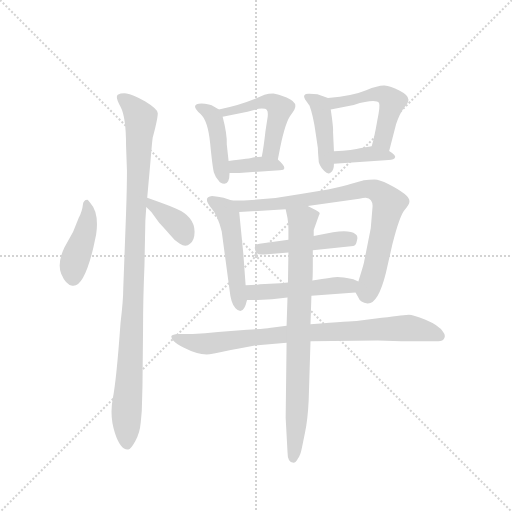
t = 0.00 s
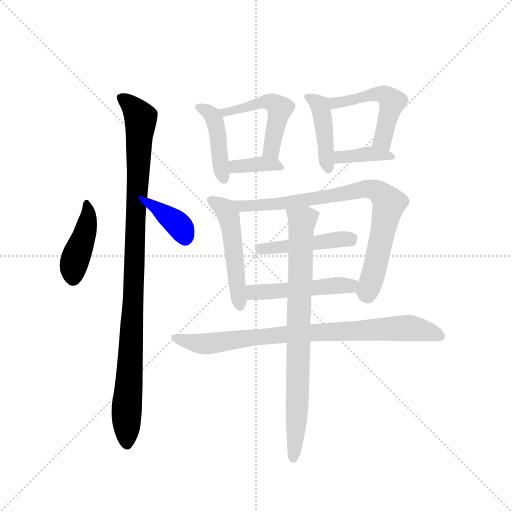
t = 2.10 s
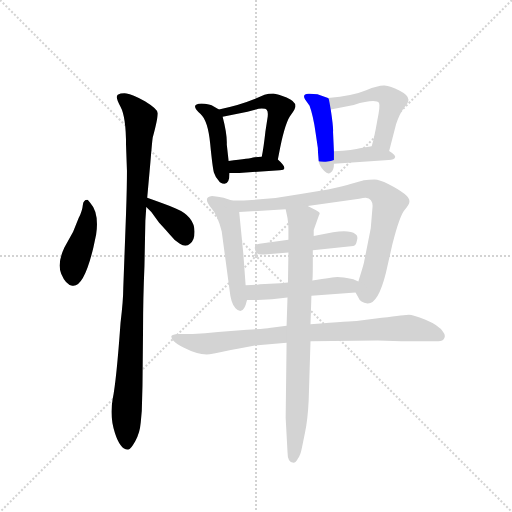
t = 4.20 s
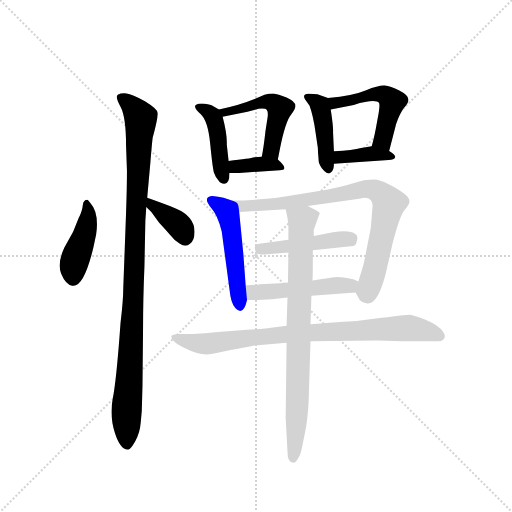
t = 6.30 s
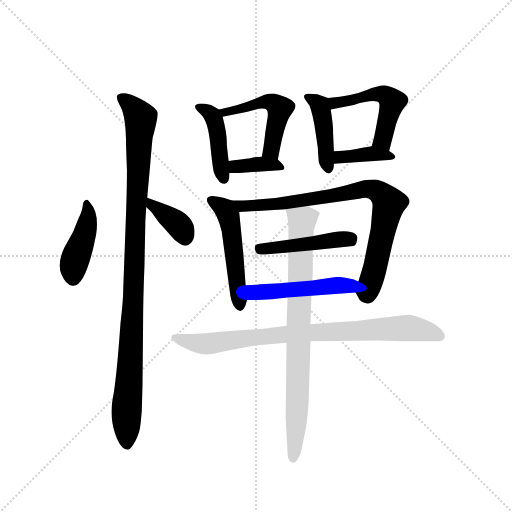
t = 8.40 s
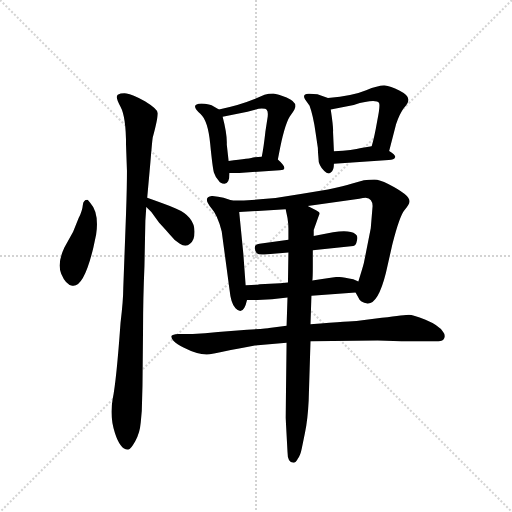
t = 10.51 s

The animated SVG that drew these frames (rendered in a browser with its animation timeline set to each time). Animation: 15 CSS @keyframes rules; one cycle of 10.51 s.

<svg version="1.1" viewBox="0 0 1024 1024" xmlns="http://www.w3.org/2000/svg">
  <g stroke="lightgray" stroke-dasharray="1,1" stroke-width="1" transform="scale(4, 4)">
    <line x1="0" y1="0" x2="256" y2="256"></line>
    <line x1="256" y1="0" x2="0" y2="256"></line>
    <line x1="128" y1="0" x2="128" y2="256"></line>
    <line x1="0" y1="128" x2="256" y2="128"></line>
  </g>
  <g transform="scale(0.92, -0.92) translate(60, -850)">
    <style type="text/css">
      
        @keyframes keyframes0 {
          from {
            stroke: blue;
            stroke-dashoffset: 423;
            stroke-width: 128;
          }
          58% {
            animation-timing-function: step-end;
            stroke: blue;
            stroke-dashoffset: 0;
            stroke-width: 128;
          }
          to {
            stroke: black;
            stroke-width: 1024;
          }
        }
        #make-me-a-hanzi-animation-0 {
          animation: keyframes0 0.59423828125s both;
          animation-delay: 0s;
          animation-timing-function: linear;
        }
      
        @keyframes keyframes1 {
          from {
            stroke: blue;
            stroke-dashoffset: 1030;
            stroke-width: 128;
          }
          77% {
            animation-timing-function: step-end;
            stroke: blue;
            stroke-dashoffset: 0;
            stroke-width: 128;
          }
          to {
            stroke: black;
            stroke-width: 1024;
          }
        }
        #make-me-a-hanzi-animation-1 {
          animation: keyframes1 1.0882161458333333s both;
          animation-delay: 0.59423828125s;
          animation-timing-function: linear;
        }
      
        @keyframes keyframes2 {
          from {
            stroke: blue;
            stroke-dashoffset: 370;
            stroke-width: 128;
          }
          55% {
            animation-timing-function: step-end;
            stroke: blue;
            stroke-dashoffset: 0;
            stroke-width: 128;
          }
          to {
            stroke: black;
            stroke-width: 1024;
          }
        }
        #make-me-a-hanzi-animation-2 {
          animation: keyframes2 0.5511067708333334s both;
          animation-delay: 1.6824544270833333s;
          animation-timing-function: linear;
        }
      
        @keyframes keyframes3 {
          from {
            stroke: blue;
            stroke-dashoffset: 422;
            stroke-width: 128;
          }
          58% {
            animation-timing-function: step-end;
            stroke: blue;
            stroke-dashoffset: 0;
            stroke-width: 128;
          }
          to {
            stroke: black;
            stroke-width: 1024;
          }
        }
        #make-me-a-hanzi-animation-3 {
          animation: keyframes3 0.5934244791666666s both;
          animation-delay: 2.2335611979166665s;
          animation-timing-function: linear;
        }
      
        @keyframes keyframes4 {
          from {
            stroke: blue;
            stroke-dashoffset: 498;
            stroke-width: 128;
          }
          62% {
            animation-timing-function: step-end;
            stroke: blue;
            stroke-dashoffset: 0;
            stroke-width: 128;
          }
          to {
            stroke: black;
            stroke-width: 1024;
          }
        }
        #make-me-a-hanzi-animation-4 {
          animation: keyframes4 0.6552734375s both;
          animation-delay: 2.826985677083333s;
          animation-timing-function: linear;
        }
      
        @keyframes keyframes5 {
          from {
            stroke: blue;
            stroke-dashoffset: 362;
            stroke-width: 128;
          }
          54% {
            animation-timing-function: step-end;
            stroke: blue;
            stroke-dashoffset: 0;
            stroke-width: 128;
          }
          to {
            stroke: black;
            stroke-width: 1024;
          }
        }
        #make-me-a-hanzi-animation-5 {
          animation: keyframes5 0.5445963541666666s both;
          animation-delay: 3.482259114583333s;
          animation-timing-function: linear;
        }
      
        @keyframes keyframes6 {
          from {
            stroke: blue;
            stroke-dashoffset: 420;
            stroke-width: 128;
          }
          58% {
            animation-timing-function: step-end;
            stroke: blue;
            stroke-dashoffset: 0;
            stroke-width: 128;
          }
          to {
            stroke: black;
            stroke-width: 1024;
          }
        }
        #make-me-a-hanzi-animation-6 {
          animation: keyframes6 0.591796875s both;
          animation-delay: 4.02685546875s;
          animation-timing-function: linear;
        }
      
        @keyframes keyframes7 {
          from {
            stroke: blue;
            stroke-dashoffset: 500;
            stroke-width: 128;
          }
          62% {
            animation-timing-function: step-end;
            stroke: blue;
            stroke-dashoffset: 0;
            stroke-width: 128;
          }
          to {
            stroke: black;
            stroke-width: 1024;
          }
        }
        #make-me-a-hanzi-animation-7 {
          animation: keyframes7 0.6569010416666666s both;
          animation-delay: 4.61865234375s;
          animation-timing-function: linear;
        }
      
        @keyframes keyframes8 {
          from {
            stroke: blue;
            stroke-dashoffset: 379;
            stroke-width: 128;
          }
          55% {
            animation-timing-function: step-end;
            stroke: blue;
            stroke-dashoffset: 0;
            stroke-width: 128;
          }
          to {
            stroke: black;
            stroke-width: 1024;
          }
        }
        #make-me-a-hanzi-animation-8 {
          animation: keyframes8 0.5584309895833334s both;
          animation-delay: 5.275553385416667s;
          animation-timing-function: linear;
        }
      
        @keyframes keyframes9 {
          from {
            stroke: blue;
            stroke-dashoffset: 494;
            stroke-width: 128;
          }
          62% {
            animation-timing-function: step-end;
            stroke: blue;
            stroke-dashoffset: 0;
            stroke-width: 128;
          }
          to {
            stroke: black;
            stroke-width: 1024;
          }
        }
        #make-me-a-hanzi-animation-9 {
          animation: keyframes9 0.6520182291666666s both;
          animation-delay: 5.833984375s;
          animation-timing-function: linear;
        }
      
        @keyframes keyframes10 {
          from {
            stroke: blue;
            stroke-dashoffset: 814;
            stroke-width: 128;
          }
          73% {
            animation-timing-function: step-end;
            stroke: blue;
            stroke-dashoffset: 0;
            stroke-width: 128;
          }
          to {
            stroke: black;
            stroke-width: 1024;
          }
        }
        #make-me-a-hanzi-animation-10 {
          animation: keyframes10 0.9124348958333334s both;
          animation-delay: 6.486002604166667s;
          animation-timing-function: linear;
        }
      
        @keyframes keyframes11 {
          from {
            stroke: blue;
            stroke-dashoffset: 455;
            stroke-width: 128;
          }
          60% {
            animation-timing-function: step-end;
            stroke: blue;
            stroke-dashoffset: 0;
            stroke-width: 128;
          }
          to {
            stroke: black;
            stroke-width: 1024;
          }
        }
        #make-me-a-hanzi-animation-11 {
          animation: keyframes11 0.6202799479166666s both;
          animation-delay: 7.3984375s;
          animation-timing-function: linear;
        }
      
        @keyframes keyframes12 {
          from {
            stroke: blue;
            stroke-dashoffset: 489;
            stroke-width: 128;
          }
          61% {
            animation-timing-function: step-end;
            stroke: blue;
            stroke-dashoffset: 0;
            stroke-width: 128;
          }
          to {
            stroke: black;
            stroke-width: 1024;
          }
        }
        #make-me-a-hanzi-animation-12 {
          animation: keyframes12 0.64794921875s both;
          animation-delay: 8.018717447916666s;
          animation-timing-function: linear;
        }
      
        @keyframes keyframes13 {
          from {
            stroke: blue;
            stroke-dashoffset: 836;
            stroke-width: 128;
          }
          73% {
            animation-timing-function: step-end;
            stroke: blue;
            stroke-dashoffset: 0;
            stroke-width: 128;
          }
          to {
            stroke: black;
            stroke-width: 1024;
          }
        }
        #make-me-a-hanzi-animation-13 {
          animation: keyframes13 0.9303385416666666s both;
          animation-delay: 8.666666666666666s;
          animation-timing-function: linear;
        }
      
        @keyframes keyframes14 {
          from {
            stroke: blue;
            stroke-dashoffset: 808;
            stroke-width: 128;
          }
          72% {
            animation-timing-function: step-end;
            stroke: blue;
            stroke-dashoffset: 0;
            stroke-width: 128;
          }
          to {
            stroke: black;
            stroke-width: 1024;
          }
        }
        #make-me-a-hanzi-animation-14 {
          animation: keyframes14 0.9075520833333334s both;
          animation-delay: 9.597005208333332s;
          animation-timing-function: linear;
        }
      
    </style>
    
      <path d="M 130 416 Q 121 416 120 404 Q 119 392 111 376 L 99 346 L 80 312 Q 64 278 73 255 Q 83 231 97 229 Q 122 224 143 312 L 149 340 Q 156 387 136 409 Q 131 416 130 416 Z" fill="lightgray"></path>
    
      <path d="M 254 271 L 256 370 L 258 400 L 260 420 L 267 498 Q 271 546 272 551 Q 283 592 283 604 Q 283 613 255 630 Q 227 646 215 647 Q 203 648 196 644 Q 190 639 202 618 Q 214 596 214 534 L 216 479 Q 216 444 214 386 L 208 224 Q 208 198 202 148 Q 193 22 185 -17 Q 178 -56 190 -92 Q 202 -129 219 -127 Q 224 -127 234 -109 Q 244 -92 246 -68 Q 249 -44 249 -16 Q 250 12 250 37 L 251 137 Q 251 200 254 271 Z" fill="lightgray"></path>
    
      <path d="M 258 400 L 269 389 L 286 366 Q 302 349 310 339 Q 318 328 331 320 Q 344 312 353 320 Q 363 327 363 346 Q 363 380 322 397 Q 305 404 260 420 C 232 430 237 421 258 400 Z" fill="lightgray"></path>
    
      <path d="M 437 500 L 433 536 Q 434 558 424 596 C 421 609 421 609 416 612 L 400 621 Q 394 624 378 625 Q 351 624 376 602 Q 392 588 397 537 Q 402 486 405 475 Q 408 464 418 454 Q 439 442 439 474 L 437 500 Z" fill="lightgray"></path>
    
      <path d="M 424 596 L 478 607 Q 501 614 509 614 Q 518 614 520 611 Q 523 608 522 597 L 517 564 Q 513 528 509 509 C 503 480 538 474 544 503 L 549 529 Q 561 587 573 601 Q 583 614 582 620 Q 582 630 563 638 Q 544 646 534 647 Q 524 647 515 644 L 492 634 Q 458 620 416 612 C 387 606 395 590 424 596 Z" fill="lightgray"></path>
    
      <path d="M 509 509 L 493 508 Q 484 505 437 500 C 407 497 409 474 439 474 L 460 474 L 548 480 Q 570 480 544 503 C 536 511 536 511 509 509 Z" fill="lightgray"></path>
    
      <path d="M 666 521 L 664 563 Q 665 572 659 612 C 655 636 655 636 653 637 L 630 645 Q 623 646 613 646 Q 596 647 603 634 L 613 620 Q 621 598 626 562 L 631 528 Q 631 521 632 511 L 633 498 Q 634 494 636 490 Q 638 485 645 478 Q 653 470 659 475 Q 666 479 666 494 L 666 521 Z" fill="lightgray"></path>
    
      <path d="M 659 612 L 709 622 Q 757 636 764 626 Q 767 621 760 587 Q 754 552 748 532 C 740 503 778 493 786 522 L 801 580 Q 809 603 818 615 Q 828 626 828 633 Q 828 643 808 653 Q 789 663 776 664 Q 764 665 736 654 Q 708 642 653 637 C 623 634 630 606 659 612 Z" fill="lightgray"></path>
    
      <path d="M 748 532 L 725 528 Q 708 523 666 521 C 636 519 636 492 666 494 L 785 502 Q 797 502 799 508 Q 801 513 786 522 C 765 535 765 535 748 532 Z" fill="lightgray"></path>
    
      <path d="M 474 230 L 469 298 L 460 389 C 458 409 458 409 444 414 L 426 420 Q 414 423 401 424 Q 379 422 400 397 Q 413 383 422 347 L 439 220 Q 442 189 452 180 Q 469 162 477 198 L 474 230 Z" fill="lightgray"></path>
    
      <path d="M 609 402 L 721 418 Q 730 420 735 420 Q 750 418 750 402 L 746 354 L 731 278 Q 728 266 719 238 C 712 216 712 216 713 214 L 719 203 Q 723 192 739 190 Q 762 189 779 257 L 793 319 Q 809 382 820 394 Q 831 406 830 413 Q 831 426 784 450 Q 765 460 754 460 Q 743 460 731 458 L 702 450 Q 691 446 653 438 L 597 429 Q 518 414 444 414 C 414 414 430 387 460 389 L 561 395 L 609 402 Z" fill="lightgray"></path>
    
      <path d="M 620 306 L 708 315 Q 714 316 716 327 Q 719 337 713 341 Q 700 351 664 345 L 622 337 L 567 329 L 504 320 Q 493 319 494 310 Q 495 294 515 297 L 567 301 L 620 306 Z" fill="lightgray"></path>
    
      <path d="M 719 238 L 708 243 Q 684 248 674 248 Q 665 248 619 240 L 566 236 L 549 234 L 505 232 Q 495 230 474 230 C 444 230 447 198 477 198 L 500 198 Q 530 198 565 203 L 617 207 L 713 214 C 743 216 746 226 719 238 Z" fill="lightgray"></path>
    
      <path d="M 615 108 L 761 110 L 813 108 L 893 108 Q 903 108 906 115 Q 909 122 903 129 Q 894 143 865 155 Q 837 166 829 166 Q 822 166 770 159 L 715 152 Q 708 152 615 145 L 563 142 L 525 137 Q 523 136 477 133 L 414 128 Q 385 125 359 124 L 327 124 Q 315 123 313 120 Q 311 117 317 109 Q 324 101 340 94 Q 377 75 402 81 Q 410 83 494 99 L 563 105 L 615 108 Z" fill="lightgray"></path>
    
      <path d="M 619 240 Q 620 246 620 269 L 620 306 L 622 337 L 622 350 L 633 381 Q 635 385 635 387 Q 635 388 627 393 L 609 402 C 582 415 555 424 561 395 L 565 376 Q 567 363 567 354 L 567 329 L 567 301 L 566 236 L 565 203 L 563 142 L 563 105 L 561 -58 L 565 -132 Q 565 -156 578 -156 Q 583 -156 588 -146 Q 593 -140 596 -125 L 603 -91 Q 609 -62 611 -21 L 615 108 L 615 145 L 617 207 L 619 240 Z" fill="lightgray"></path>
    
    
      <clipPath id="make-me-a-hanzi-clip-0">
        <path d="M 130 416 Q 121 416 120 404 Q 119 392 111 376 L 99 346 L 80 312 Q 64 278 73 255 Q 83 231 97 229 Q 122 224 143 312 L 149 340 Q 156 387 136 409 Q 131 416 130 416 Z"></path>
      </clipPath>
      <path clip-path="url(#make-me-a-hanzi-clip-0)" d="M 128 408 L 132 388 L 127 351 L 102 282 L 99 246" fill="none" id="make-me-a-hanzi-animation-0" stroke-dasharray="295 590" stroke-linecap="round"></path>
    
      <clipPath id="make-me-a-hanzi-clip-1">
        <path d="M 254 271 L 256 370 L 258 400 L 260 420 L 267 498 Q 271 546 272 551 Q 283 592 283 604 Q 283 613 255 630 Q 227 646 215 647 Q 203 648 196 644 Q 190 639 202 618 Q 214 596 214 534 L 216 479 Q 216 444 214 386 L 208 224 Q 208 198 202 148 Q 193 22 185 -17 Q 178 -56 190 -92 Q 202 -129 219 -127 Q 224 -127 234 -109 Q 244 -92 246 -68 Q 249 -44 249 -16 Q 250 12 250 37 L 251 137 Q 251 200 254 271 Z"></path>
      </clipPath>
      <path clip-path="url(#make-me-a-hanzi-clip-1)" d="M 202 638 L 224 622 L 246 594 L 215 -41 L 216 -116" fill="none" id="make-me-a-hanzi-animation-1" stroke-dasharray="902 1804" stroke-linecap="round"></path>
    
      <clipPath id="make-me-a-hanzi-clip-2">
        <path d="M 258 400 L 269 389 L 286 366 Q 302 349 310 339 Q 318 328 331 320 Q 344 312 353 320 Q 363 327 363 346 Q 363 380 322 397 Q 305 404 260 420 C 232 430 237 421 258 400 Z"></path>
      </clipPath>
      <path clip-path="url(#make-me-a-hanzi-clip-2)" d="M 267 414 L 271 402 L 331 358 L 342 333" fill="none" id="make-me-a-hanzi-animation-2" stroke-dasharray="242 484" stroke-linecap="round"></path>
    
      <clipPath id="make-me-a-hanzi-clip-3">
        <path d="M 437 500 L 433 536 Q 434 558 424 596 C 421 609 421 609 416 612 L 400 621 Q 394 624 378 625 Q 351 624 376 602 Q 392 588 397 537 Q 402 486 405 475 Q 408 464 418 454 Q 439 442 439 474 L 437 500 Z"></path>
      </clipPath>
      <path clip-path="url(#make-me-a-hanzi-clip-3)" d="M 375 614 L 391 608 L 405 592 L 427 466" fill="none" id="make-me-a-hanzi-animation-3" stroke-dasharray="294 588" stroke-linecap="round"></path>
    
      <clipPath id="make-me-a-hanzi-clip-4">
        <path d="M 424 596 L 478 607 Q 501 614 509 614 Q 518 614 520 611 Q 523 608 522 597 L 517 564 Q 513 528 509 509 C 503 480 538 474 544 503 L 549 529 Q 561 587 573 601 Q 583 614 582 620 Q 582 630 563 638 Q 544 646 534 647 Q 524 647 515 644 L 492 634 Q 458 620 416 612 C 387 606 395 590 424 596 Z"></path>
      </clipPath>
      <path clip-path="url(#make-me-a-hanzi-clip-4)" d="M 425 611 L 430 606 L 519 628 L 531 628 L 546 618 L 535 543 L 529 523 L 516 513" fill="none" id="make-me-a-hanzi-animation-4" stroke-dasharray="370 740" stroke-linecap="round"></path>
    
      <clipPath id="make-me-a-hanzi-clip-5">
        <path d="M 509 509 L 493 508 Q 484 505 437 500 C 407 497 409 474 439 474 L 460 474 L 548 480 Q 570 480 544 503 C 536 511 536 511 509 509 Z"></path>
      </clipPath>
      <path clip-path="url(#make-me-a-hanzi-clip-5)" d="M 444 481 L 453 488 L 548 492" fill="none" id="make-me-a-hanzi-animation-5" stroke-dasharray="234 468" stroke-linecap="round"></path>
    
      <clipPath id="make-me-a-hanzi-clip-6">
        <path d="M 666 521 L 664 563 Q 665 572 659 612 C 655 636 655 636 653 637 L 630 645 Q 623 646 613 646 Q 596 647 603 634 L 613 620 Q 621 598 626 562 L 631 528 Q 631 521 632 511 L 633 498 Q 634 494 636 490 Q 638 485 645 478 Q 653 470 659 475 Q 666 479 666 494 L 666 521 Z"></path>
      </clipPath>
      <path clip-path="url(#make-me-a-hanzi-clip-6)" d="M 613 636 L 630 627 L 638 613 L 654 485" fill="none" id="make-me-a-hanzi-animation-6" stroke-dasharray="292 584" stroke-linecap="round"></path>
    
      <clipPath id="make-me-a-hanzi-clip-7">
        <path d="M 659 612 L 709 622 Q 757 636 764 626 Q 767 621 760 587 Q 754 552 748 532 C 740 503 778 493 786 522 L 801 580 Q 809 603 818 615 Q 828 626 828 633 Q 828 643 808 653 Q 789 663 776 664 Q 764 665 736 654 Q 708 642 653 637 C 623 634 630 606 659 612 Z"></path>
      </clipPath>
      <path clip-path="url(#make-me-a-hanzi-clip-7)" d="M 662 633 L 676 627 L 763 646 L 777 643 L 793 629 L 773 549 L 756 536" fill="none" id="make-me-a-hanzi-animation-7" stroke-dasharray="372 744" stroke-linecap="round"></path>
    
      <clipPath id="make-me-a-hanzi-clip-8">
        <path d="M 748 532 L 725 528 Q 708 523 666 521 C 636 519 636 492 666 494 L 785 502 Q 797 502 799 508 Q 801 513 786 522 C 765 535 765 535 748 532 Z"></path>
      </clipPath>
      <path clip-path="url(#make-me-a-hanzi-clip-8)" d="M 673 501 L 680 509 L 750 516 L 791 508" fill="none" id="make-me-a-hanzi-animation-8" stroke-dasharray="251 502" stroke-linecap="round"></path>
    
      <clipPath id="make-me-a-hanzi-clip-9">
        <path d="M 474 230 L 469 298 L 460 389 C 458 409 458 409 444 414 L 426 420 Q 414 423 401 424 Q 379 422 400 397 Q 413 383 422 347 L 439 220 Q 442 189 452 180 Q 469 162 477 198 L 474 230 Z"></path>
      </clipPath>
      <path clip-path="url(#make-me-a-hanzi-clip-9)" d="M 402 410 L 424 399 L 436 383 L 463 191" fill="none" id="make-me-a-hanzi-animation-9" stroke-dasharray="366 732" stroke-linecap="round"></path>
    
      <clipPath id="make-me-a-hanzi-clip-10">
        <path d="M 609 402 L 721 418 Q 730 420 735 420 Q 750 418 750 402 L 746 354 L 731 278 Q 728 266 719 238 C 712 216 712 216 713 214 L 719 203 Q 723 192 739 190 Q 762 189 779 257 L 793 319 Q 809 382 820 394 Q 831 406 830 413 Q 831 426 784 450 Q 765 460 754 460 Q 743 460 731 458 L 702 450 Q 691 446 653 438 L 597 429 Q 518 414 444 414 C 414 414 430 387 460 389 L 561 395 L 609 402 Z"></path>
      </clipPath>
      <path clip-path="url(#make-me-a-hanzi-clip-10)" d="M 451 410 L 467 402 L 539 406 L 729 439 L 766 432 L 786 408 L 752 252 L 739 217 L 730 216" fill="none" id="make-me-a-hanzi-animation-10" stroke-dasharray="686 1372" stroke-linecap="round"></path>
    
      <clipPath id="make-me-a-hanzi-clip-11">
        <path d="M 620 306 L 708 315 Q 714 316 716 327 Q 719 337 713 341 Q 700 351 664 345 L 622 337 L 567 329 L 504 320 Q 493 319 494 310 Q 495 294 515 297 L 567 301 L 620 306 Z"></path>
      </clipPath>
      <path clip-path="url(#make-me-a-hanzi-clip-11)" d="M 505 309 L 703 332" fill="none" id="make-me-a-hanzi-animation-11" stroke-dasharray="327 654" stroke-linecap="round"></path>
    
      <clipPath id="make-me-a-hanzi-clip-12">
        <path d="M 719 238 L 708 243 Q 684 248 674 248 Q 665 248 619 240 L 566 236 L 549 234 L 505 232 Q 495 230 474 230 C 444 230 447 198 477 198 L 500 198 Q 530 198 565 203 L 617 207 L 713 214 C 743 216 746 226 719 238 Z"></path>
      </clipPath>
      <path clip-path="url(#make-me-a-hanzi-clip-12)" d="M 483 225 L 494 214 L 691 228 L 710 234" fill="none" id="make-me-a-hanzi-animation-12" stroke-dasharray="361 722" stroke-linecap="round"></path>
    
      <clipPath id="make-me-a-hanzi-clip-13">
        <path d="M 615 108 L 761 110 L 813 108 L 893 108 Q 903 108 906 115 Q 909 122 903 129 Q 894 143 865 155 Q 837 166 829 166 Q 822 166 770 159 L 715 152 Q 708 152 615 145 L 563 142 L 525 137 Q 523 136 477 133 L 414 128 Q 385 125 359 124 L 327 124 Q 315 123 313 120 Q 311 117 317 109 Q 324 101 340 94 Q 377 75 402 81 Q 410 83 494 99 L 563 105 L 615 108 Z"></path>
      </clipPath>
      <path clip-path="url(#make-me-a-hanzi-clip-13)" d="M 321 117 L 384 102 L 559 124 L 828 137 L 895 120" fill="none" id="make-me-a-hanzi-animation-13" stroke-dasharray="708 1416" stroke-linecap="round"></path>
    
      <clipPath id="make-me-a-hanzi-clip-14">
        <path d="M 619 240 Q 620 246 620 269 L 620 306 L 622 337 L 622 350 L 633 381 Q 635 385 635 387 Q 635 388 627 393 L 609 402 C 582 415 555 424 561 395 L 565 376 Q 567 363 567 354 L 567 329 L 567 301 L 566 236 L 565 203 L 563 142 L 563 105 L 561 -58 L 565 -132 Q 565 -156 578 -156 Q 583 -156 588 -146 Q 593 -140 596 -125 L 603 -91 Q 609 -62 611 -21 L 615 108 L 615 145 L 617 207 L 619 240 Z"></path>
      </clipPath>
      <path clip-path="url(#make-me-a-hanzi-clip-14)" d="M 568 391 L 597 370 L 587 -28 L 578 -146" fill="none" id="make-me-a-hanzi-animation-14" stroke-dasharray="680 1360" stroke-linecap="round"></path>
    
  </g>
</svg>
